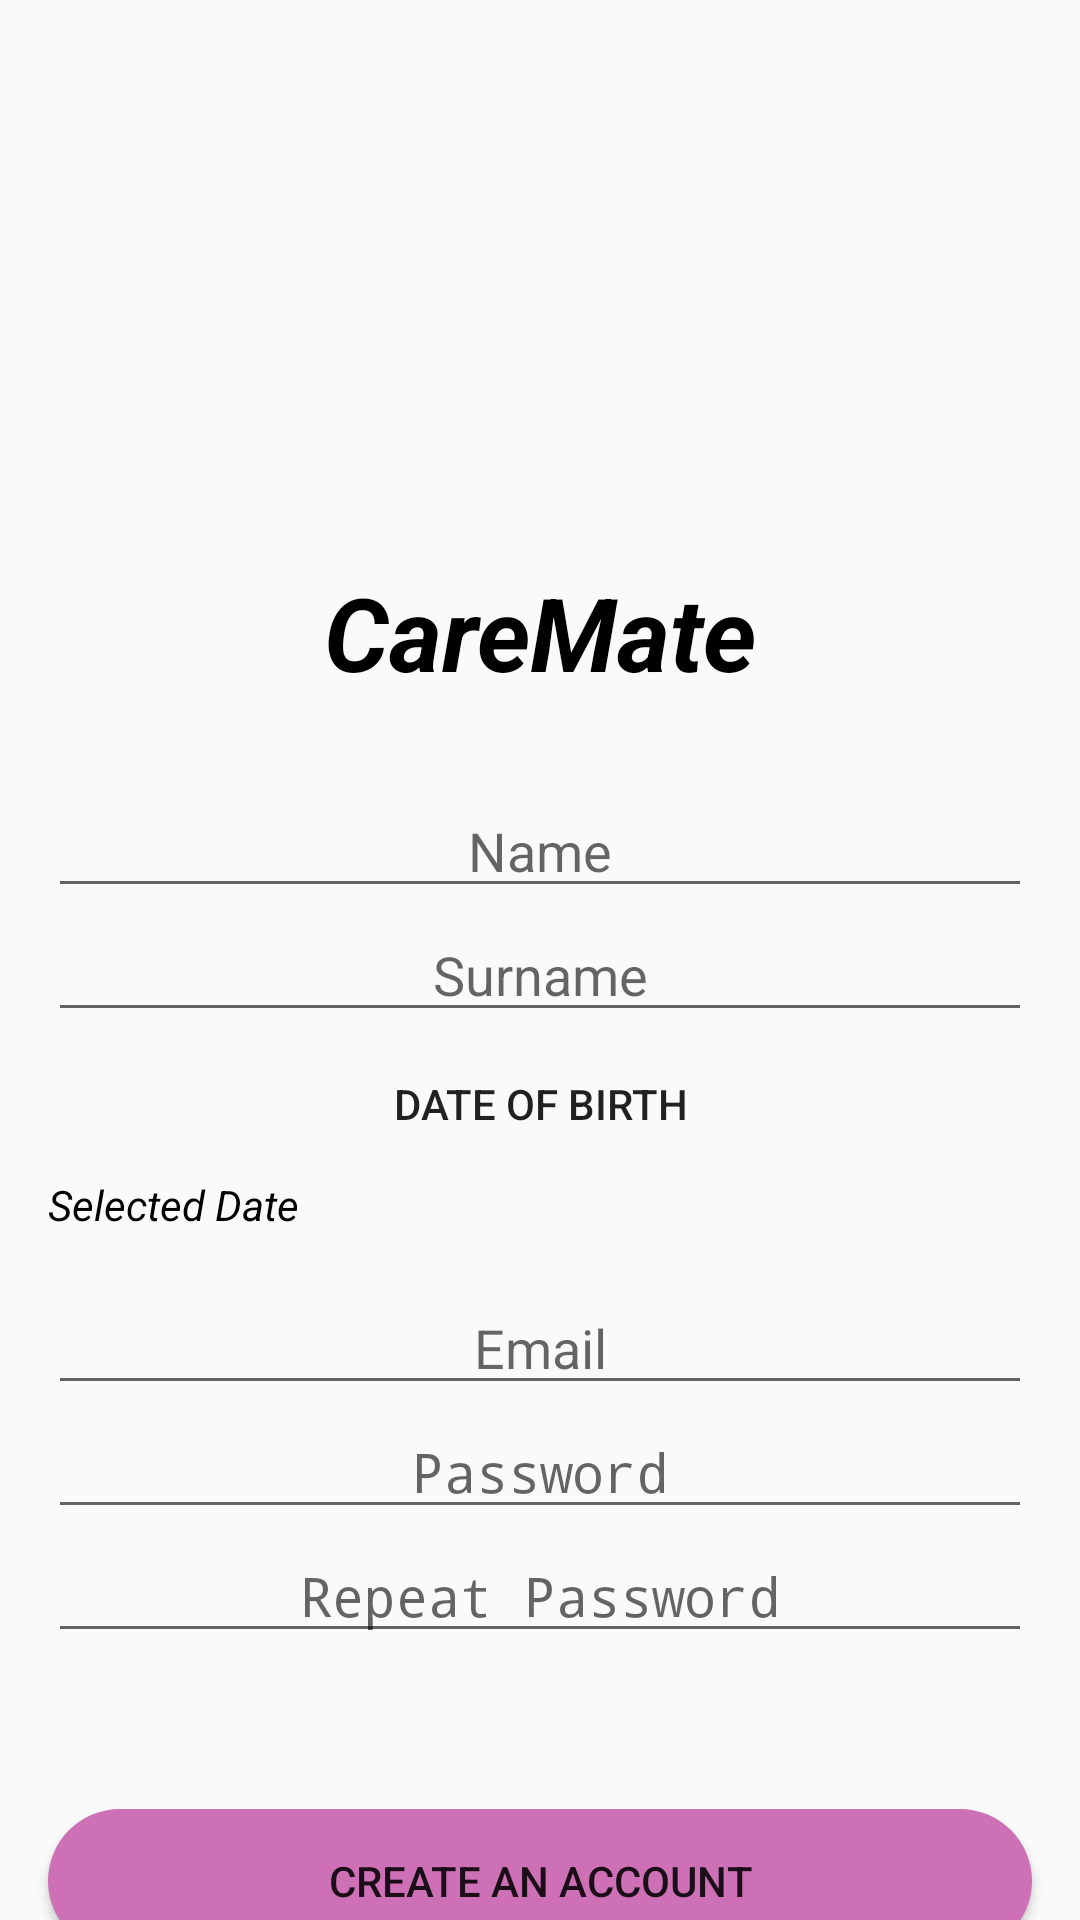

Write the Android layout XML for this screen, with the resource values it uses.
<!-- AndroidManifest.xml: activity theme Theme.AppCompat.Light -->
<!-- res/layout/activity_data_entry.xml -->
<?xml version="1.0" encoding="utf-8"?>
<androidx.constraintlayout.widget.ConstraintLayout
    xmlns:android="http://schemas.android.com/apk/res/android"
    xmlns:app="http://schemas.android.com/apk/res-auto"
    xmlns:tools="http://schemas.android.com/tools"
    android:layout_width="match_parent"
    android:layout_height="match_parent">

    
    <ImageView
        android:id="@+id/imageView7"
        android:layout_width="wrap_content"
        android:layout_height="wrap_content"
        app:layout_constraintEnd_toEndOf="parent"
        app:layout_constraintStart_toStartOf="parent"
        app:layout_constraintTop_toTopOf="parent"
        app:srcCompat="@drawable/top_signup" />

    <ImageView
        android:id="@+id/imageView"
        android:layout_width="217dp"
        android:layout_height="188dp"
        app:layout_constraintEnd_toEndOf="parent"
        app:layout_constraintStart_toStartOf="parent"
        app:layout_constraintTop_toTopOf="parent"
        app:srcCompat="@drawable/caremate_logo"
        tools:ignore="ContentDescription" />

    
    <TextView
        android:id="@+id/textView2"
        android:layout_width="wrap_content"
        android:layout_height="wrap_content"
        android:text="CareMate"
        android:textColor="@color/black"
        android:textSize="34sp"
        android:textStyle="bold|italic"
        app:layout_constraintEnd_toEndOf="parent"
        app:layout_constraintStart_toStartOf="parent"
        app:layout_constraintTop_toBottomOf="@+id/imageView" />

    

    

    

    <LinearLayout
        android:id="@+id/formLayout"
        android:layout_width="0dp"
        android:layout_height="wrap_content"
        android:layout_marginHorizontal="16dp"
        android:layout_marginTop="28dp"
        android:orientation="vertical"
        app:layout_constraintEnd_toEndOf="parent"
        app:layout_constraintStart_toStartOf="parent"
        app:layout_constraintTop_toBottomOf="@+id/textView2">

        
        <EditText
            android:id="@+id/name"
            android:layout_width="match_parent"
            android:layout_height="wrap_content"
            android:gravity="center"
            android:hint="Name"
            android:inputType="text" />

        
        <EditText
            android:id="@+id/surname"
            android:layout_width="match_parent"
            android:layout_height="wrap_content"
            android:gravity="center"
            android:hint="Surname"
            android:inputType="text" />

        
        <Button
            android:id="@+id/birthDateButton"
            android:layout_width="match_parent"
            android:layout_height="wrap_content"
            android:gravity="center"
            android:background="@drawable/button_backgound_purple"
            android:text="Date of Birth" />

        
        <TextView
            android:id="@+id/birthDateTextView"
            android:layout_width="match_parent"
            android:layout_height="wrap_content"
            android:layout_marginBottom="16dp"
            android:text="Selected Date"
            android:textAlignment="textStart"
            android:textColor="#000000"
            android:textStyle="italic" />

        
        <EditText
            android:id="@+id/email"
            android:layout_width="match_parent"
            android:layout_height="wrap_content"
            android:gravity="center"
            android:hint="Email"
            android:inputType="textEmailAddress" />

        <EditText
            android:id="@+id/password"
            android:layout_width="match_parent"
            android:gravity="center"
            android:layout_height="wrap_content"
            android:hint="Password"
            android:inputType="textPassword" />

        
        <EditText
            android:id="@+id/repeatPassword"
            android:layout_width="match_parent"
            android:layout_height="wrap_content"
            android:gravity="center"
            android:hint="Repeat Password"
            android:inputType="textPassword" />

    </LinearLayout>

    <Button
        android:id="@+id/registerButton"
        android:layout_width="0dp"
        android:layout_height="wrap_content"
        android:layout_marginHorizontal="16dp"
        android:layout_marginTop="52dp"
        android:background="@drawable/button_background_pink"
        android:text="Create an Account"
        app:layout_constraintEnd_toEndOf="parent"
        app:layout_constraintStart_toStartOf="parent"
        app:layout_constraintTop_toBottomOf="@+id/formLayout" />

    <TextView
        android:id="@+id/textViewdontHaveAccount2"
        android:layout_width="wrap_content"
        android:layout_height="wrap_content"
        android:layout_marginTop="36dp"
        android:text="You already have an account?"
        app:layout_constraintEnd_toEndOf="parent"
        app:layout_constraintHorizontal_bias="0.497"
        app:layout_constraintStart_toStartOf="parent"
        app:layout_constraintTop_toBottomOf="@+id/registerButton" />

    <Button
        android:id="@+id/alreadyHaveAccountButton"
        android:layout_width="wrap_content"
        android:layout_height="wrap_content"
        android:layout_marginTop="36dp"
        android:background="@drawable/button_background_grey"
        android:text="Login"
        android:textSize="12sp"
        app:layout_constraintEnd_toEndOf="parent"
        app:layout_constraintHorizontal_bias="0.498"
        app:layout_constraintStart_toStartOf="parent"
        app:layout_constraintTop_toBottomOf="@+id/textViewdontHaveAccount2" />

</androidx.constraintlayout.widget.ConstraintLayout>
<!-- resources referenced by this layout -->
<resources>
  <color name="black">#FF000000</color>
  <!-- drawable button_backgound_purple (drawable) -->
  <?xml version="1.0" encoding="utf-8"?>
  <selector xmlns:android="http://schemas.android.com/apk/res/android">
      <item>
          <shape android:shape="rectangle">
              <solid android:color="@color/purple"/>
              <corners android:radius="50dp"/>
          </shape>
      </item>
  </selector>
  <!-- drawable button_background_pink (drawable) -->
  <?xml version="1.0" encoding="utf-8"?>
  <selector xmlns:android="http://schemas.android.com/apk/res/android">
  <item>
      <shape android:shape="rectangle">
          <solid android:color="@color/pink"/>
          <corners android:radius="50dp"/>
      </shape>
  </item>
  
  </selector>
  <!-- drawable caremate_logo: png bitmap (drawable-nodpi, 110207 bytes) -->
  <color name="pink">#CE70B5</color>
</resources>
